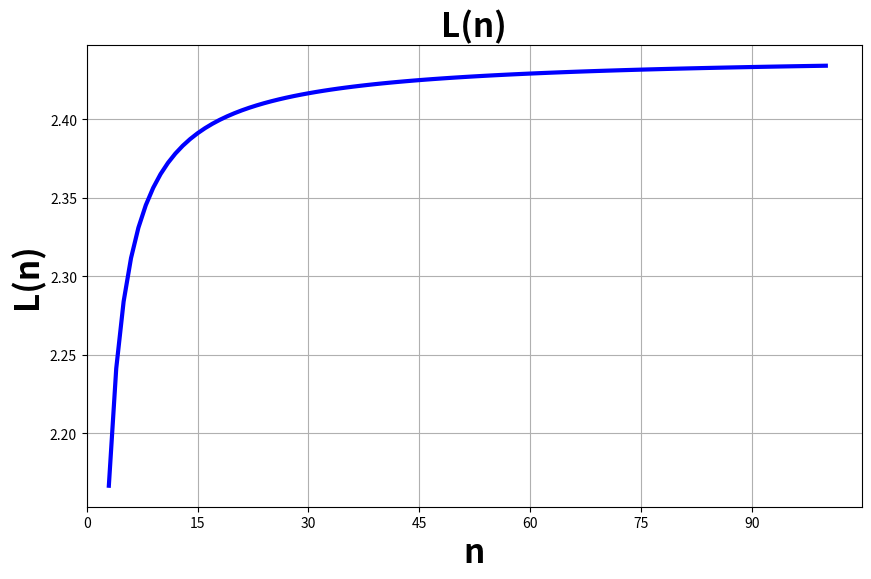

Reproduce this figure in Python.
#!/usr/bin/env python3
# -*- coding: utf-8 -*-
"""
Created on Sun Feb  5 16:12:13 2023

@author: mohammadaminbasiri
"""

import matplotlib.pyplot as plt
import numpy as np
import math
from scipy.special import factorial
from matplotlib.ticker import MaxNLocator


def Prob(n,j):
    First = factorial(n)/(factorial(j)*factorial(n-j))
    return First*((1/n)**j)*((1-(1/n))**(n-j))

N = 100
  
A = np.zeros(shape=[1,N+1],dtype=float)        
A[0,1] = 1
A[0,2] = 2
    
for i in range(3,N+1):
    G = 1
    for j in range(2,i):         
        G = G + A[0,j] * Prob(i,j)
    D = 1 - Prob(i,0) - Prob(i,i)  
    A[0,i] = G/D
            
L = A[0,2:]
    
n=[]
for i in range(len(L)):
    n.append(i+2)
    print("L[{}] = {}".format(i+2,L[i]))


fig, ax = plt.subplots(figsize=(10, 6), dpi=300)
ax.plot(n[1:], L[1:], color='blue', linewidth=3)
ax.set_title('L(n)', fontweight="bold", fontsize=24)
ax.set_xlabel('n', fontweight="bold", fontsize=24)
ax.set_ylabel('L(n)', fontweight="bold", fontsize=24)
#ax.set_ylim(bottom=0)
ax.xaxis.set_major_locator(MaxNLocator(integer=True))
ax.set_xlim(left=0)
ax.grid(True)
#plt.yscale("log")
plt.show()

